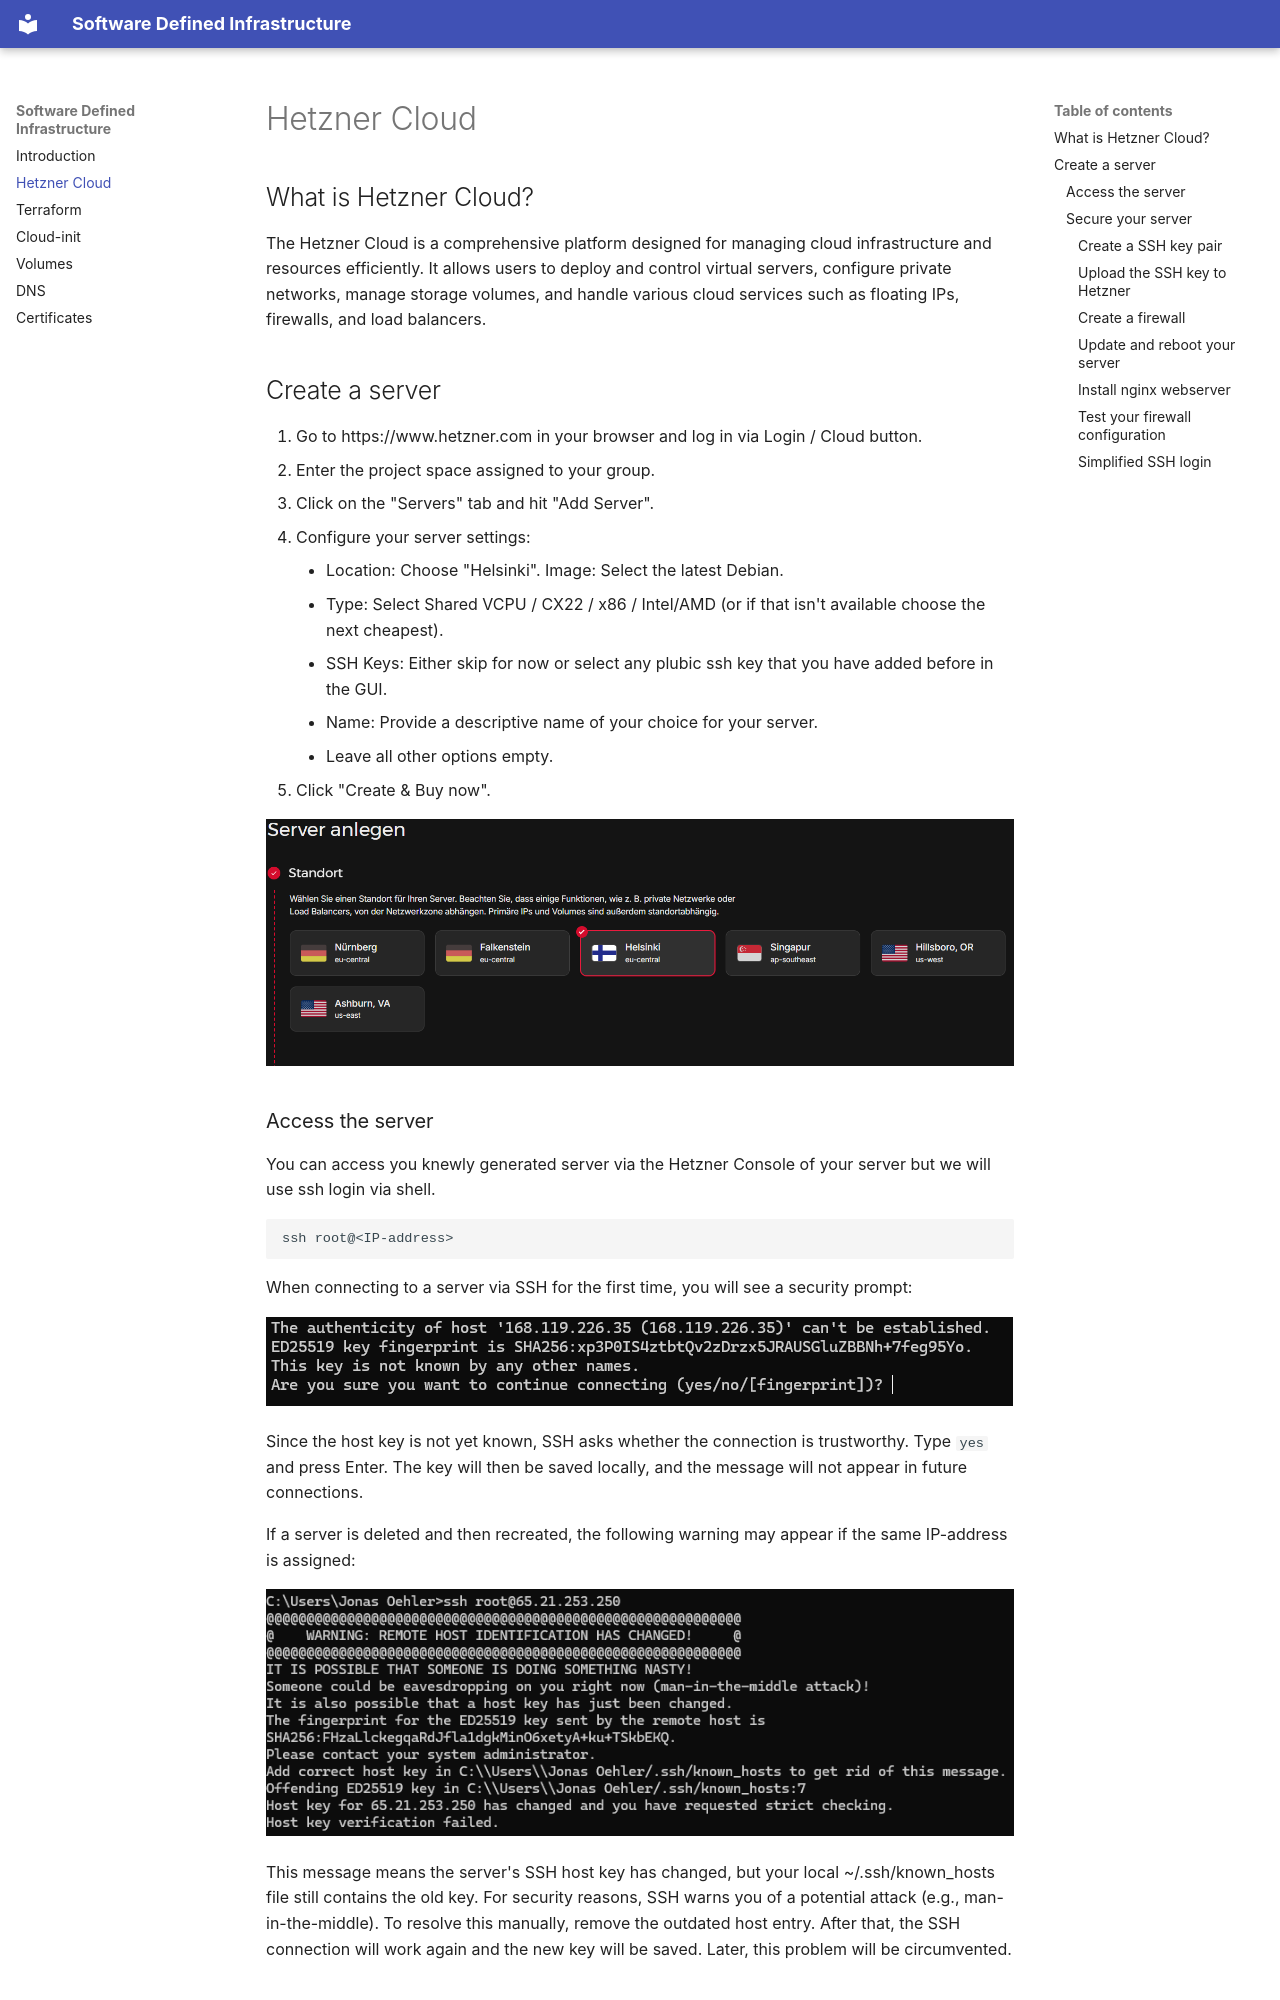

repository: JonasOehler/software-defined-infrastructure · page: hetzner/index.html · generator: mkdocs

## What is Hetzner Cloud?

The Hetzner Cloud is a comprehensive platform designed for managing cloud infrastructure and resources efficiently. It allows users to deploy and control virtual servers, configure private networks, manage storage volumes, and handle various cloud services such as floating IPs, firewalls, and load balancers.

## Create a server

1.  Go to https://www.hetzner.com in your browser and log in via Login / Cloud button.
2.  Enter the project space assigned to your group.
3.  Click on the "Servers" tab and hit "Add Server".
4.  Configure your server settings:
    - Location: Choose "Helsinki". Image: Select the latest Debian.
    - Type: Select Shared VCPU / CX22 / x86 / Intel/AMD (or if that isn't available choose the next cheapest).
    - SSH Keys: Either skip for now or select any plubic ssh key that you have added before in the GUI.
    - Name: Provide a descriptive name of your choice for your server.
    - Leave all other options empty.
5.  Click "Create & Buy now".

![first hetzner server](assets/images/server-anlegen.png)
